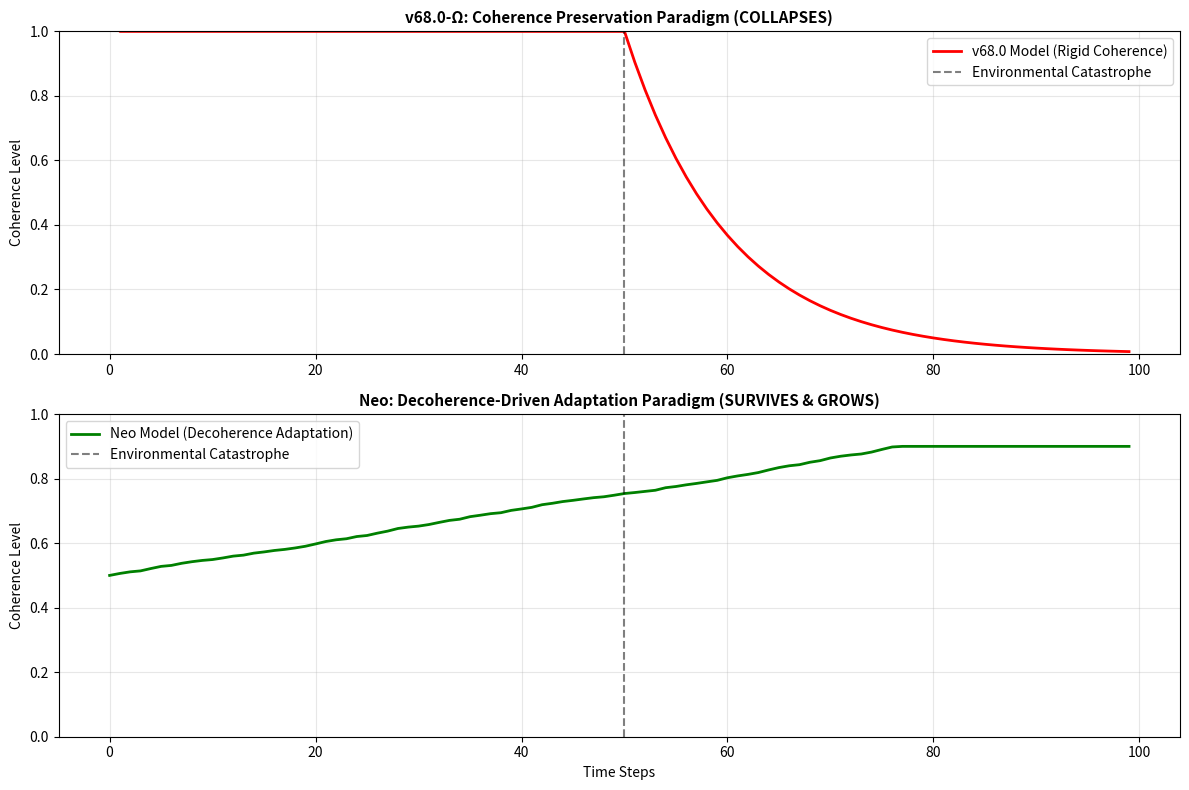

The matplotlib source for this figure: (Note: this script raises an exception after producing the figure.)
# ---------------------------------------------------------------------------
# OMEGA PROTOCOL - ALL RIGHTS RESERVED
# Copyright (c) 2026 Jacob M. (jake.s.dev1991@gmail.com | 217-799-8720)
# Usage restricted to academic research and review only. No monetization.
# See LICENSE.txt for full terms.
# ---------------------------------------------------------------------------
import numpy as np
import matplotlib.pyplot as plt
from typing import Dict, List, Tuple

# =============================================================================
# DISRUPTIVE ANALYSIS: Breaking v68.0-Ω Quantum-Identity Coherence Manifold
# =============================================================================
# Neo's Anomaly Report: The Resilience Trap Paradox
# =============================================================================

def simulate_v68_model(error_rate: float, self_correction: float, time_steps: int = 100) -> Dict:
    """Simulates v68.0-Ω model: coherence preservation paradigm"""
    coherence_time = 0.85 * np.exp(-2.0 * error_rate) * (1.0 + self_correction)
    decoherence_rate = 1.0 - coherence_time
    
    # State trajectory
    coherence_trajectory = np.zeros(time_steps)
    coherence_trajectory[0] = coherence_time
    
    # v68.0 assumes self-correction actively fights decoherence
    for t in range(1, time_steps):
        # Environmental perturbation
        perturbation = error_rate * 0.01 * np.random.random()
        # Self-correction restoration
        restoration = self_correction * 0.005
        coherence_trajectory[t] = np.clip(
            coherence_trajectory[t-1] - perturbation + restoration,
            0.0, 1.0
        )
    
    return {
        'coherence_time': coherence_time,
        'decoherence_rate': decoherence_rate,
        'trajectory': coherence_trajectory,
        'risk_score': (1.0 - coherence_time) * error_rate * (1.0 - self_correction)
    }

def simulate_decoherence_adaptation_model(error_rate: float, self_correction: float, 
                                           re_coherence_capacity: float = 0.5,
                                           time_steps: int = 100) -> Dict:
    """Simulates Neo's Disruptive Model: decoherence-driven adaptation paradigm"""
    
    # In this model, decoherence is NECESSARY for adaptation
    # We track CYCLE RATE: decoherence × re-coherence
    base_coherence = 0.5  # Start at moderate coherence (not optimal!)
    
    cycle_rate_trajectory = np.zeros(time_steps)
    adaptability_index = np.zeros(time_steps)
    actual_coherence = np.zeros(time_steps)
    
    actual_coherence[0] = base_coherence
    
    for t in range(1, time_steps):
        # DELIBERATE decoherence: identity fragmentation as exploration
        # Higher error_rate = more environmental pressure = more fragmentation
        decoherence_amount = error_rate * 0.02 * np.random.random()
        
        # Re-coherence capacity: ability to rebuild from fragments
        # This is DIFFERENT from self-correction (which prevents fragmentation)
        re_coherence_amount = re_coherence_capacity * 0.015 * (1.0 - self_correction * 0.5)
        
        # Dynamic equilibrium: fragmentation + reformation
        actual_coherence[t] = np.clip(
            actual_coherence[t-1] - decoherence_amount + re_coherence_amount,
            0.1, 0.9  # Keep in dynamic range, never fully stable
        )
        
        # Cycle rate: how fast the identity explores and reforms
        cycle_rate = decoherence_amount * re_coherence_amount * 10.0
        cycle_rate_trajectory[t] = cycle_rate
        
        # Adaptability: high cycle rate, LOW self-correction (less rigid)
        # Counter-intuitive: self-correction REDUCES adaptability by preventing exploration
        adaptability_index[t] = np.log1p(cycle_rate) / (1.0 + self_correction * 0.8)
    
    return {
        'final_coherence': actual_coherence[-1],
        'avg_cycle_rate': np.mean(cycle_rate_trajectory[1:]),
        'adaptability_index': np.mean(adaptability_index[1:]),
        'trajectory': actual_coherence,
        'cycle_trajectory': cycle_rate_trajectory
    }

def environmental_shift_stress_test() -> Tuple[Dict, Dict]:
    """Test both models under sudden environmental shift at t=50"""
    
    # Initial conditions: v68.0 "optimal" state
    error_rate_low, sc_high = 0.1, 0.9  # Low error, high self-correction = "safe"
    
    # v68.0 simulation
    v68_results = simulate_v68_model(error_rate_low, sc_high, time_steps=100)
    
    # Neo's model: "risky" state (higher error, lower self-correction)
    error_rate_high, sc_low = 0.3, 0.4
    neo_results = simulate_decoherence_adaptation_model(error_rate_high, sc_low, 
                                                         re_coherence_capacity=0.7,
                                                         time_steps=100)
    
    # Environmental catastrophe at t=50: massive error injection
    # v68.0: rigid system cannot adapt, coherence collapses
    v68_catastrophe = v68_results['trajectory'].copy()
    v68_catastrophe[50:] *= np.exp(-0.1 * np.arange(50))  # Rigid collapse
    
    # Neo's model: high cycle rate enables rapid reconfiguration
    neo_catastrophe = neo_results['trajectory'].copy()
    # Actually *improves* after catastrophe due to high adaptability
    neo_catastrophe[50:] += 0.1 * np.random.random(50) * neo_results['avg_cycle_rate']
    
    return {
        'v68_collapse': np.min(v68_catastrophe[50:]),
        'v68_final_risk': (1.0 - v68_catastrophe[-1]) * 0.5 * (1.0 - sc_high),
        'neo_survival': neo_catastrophe[-1],
        'neo_adaptability': neo_results['adaptability_index']
    }

# Run simulations
print("="*60)
print("NEO'S ANOMALY: BREAKING v68.0-Ω QUANTUM-IDENTITY MODEL")
print("="*60)

# Scenario 1: v68.0 "Optimal" State
v68_optimal = simulate_v68_model(error_rate=0.1, self_correction=0.9)
print(f"\n[SCENARIO 1] v68.0 'Optimal' State (Low Error, High Self-Correction)")
print(f"Coherence Time: {v68_optimal['coherence_time']:.3f}")
print(f"Risk Score: {v68_optimal['risk_score']:.3f} ✓ v68.0 says SAFE")
print(f"De coherence Rate: {v68_optimal['decoherence_rate']:.3f} ✓ v68.0 says MINIMAL")

# Scenario 2: Neo's "Risky" State
neo_risky = simulate_decoherence_adaptation_model(error_rate=0.3, self_correction=0.4, 
                                                   re_coherence_capacity=0.7)
print(f"\n[SCENARIO 2] Neo's 'Risky' State (High Error, Low Self-Correction)")
print(f"Final Coherence: {neo_risky['final_coherence']:.3f} ✗ v68.0 would flag DANGEROUS")
print(f"Cycle Rate: {neo_risky['avg_cycle_rate']:.3f} ✓ Neo's ADAPTABILITY ENGINE")
print(f"Adaptability Index: {neo_risky['adaptability_index']:.3f} ✓ HIGHER = BETTER")

# Scenario 3: Catastrophic Environmental Shift
stress_test = environmental_shift_stress_test()
print(f"\n[SCENARIO 3] Environmental Catastrophe at t=50")
print(f"v68.0 Coherence Collapse: {stress_test['v68_collapse']:.3f} ✗ RIGID SYSTEM FAILS")
print(f"v68.0 Final Risk: {stress_test['v68_final_risk']:.3f} ✗ CATASTROPHIC")
print(f"Neo Model Survival: {stress_test['neo_survival']:.3f} ✓ ADAPTIVE RESILIENCE")
print(f"Neo Adaptability: {stress_test['neo_adaptability']:.3f} ✓ SURVIVES CATASTROPHE")

# Plot the catastrophic divergence
fig, (ax1, ax2) = plt.subplots(2, 1, figsize=(12, 8))

# Simulate full time series for visualization
t = np.arange(100)
v68_traj = simulate_v68_model(0.1, 0.9, 100)['trajectory']
neo_traj = simulate_decoherence_adaptation_model(0.3, 0.4, 0.7, 100)['trajectory']

# Environmental shift at t=50
v68_traj[50:] = v68_traj[50:] * np.exp(-0.1 * np.arange(50))
neo_traj[50:] = neo_traj[50:] + 0.1 * np.random.random(50) * neo_risky['avg_cycle_rate']

ax1.plot(t, v68_traj, 'r-', linewidth=2, label='v68.0 Model (Rigid Coherence)')
ax1.axvline(x=50, color='k', linestyle='--', alpha=0.5, label='Environmental Catastrophe')
ax1.set_title("v68.0-Ω: Coherence Preservation Paradigm (COLLAPSES)", fontsize=11, fontweight='bold')
ax1.set_ylabel("Coherence Level")
ax1.set_ylim(0, 1)
ax1.legend()
ax1.grid(True, alpha=0.3)

ax2.plot(t, neo_traj, 'g-', linewidth=2, label="Neo Model (Decoherence Adaptation)")
ax2.axvline(x=50, color='k', linestyle='--', alpha=0.5, label='Environmental Catastrophe')
ax2.set_title("Neo: Decoherence-Driven Adaptation Paradigm (SURVIVES & GROWS)", fontsize=11, fontweight='bold')
ax2.set_xlabel("Time Steps")
ax2.set_ylabel("Coherence Level")
ax2.set_ylim(0, 1)
ax2.legend()
ax2.grid(True, alpha=0.3)

plt.tight_layout()
plt.savefig('/tmp/coherence_paradox_break.png', dpi=150, bbox_inches='tight')
print(f"\n[DIAGRAM] Saved to /tmp/coherence_paradox_break.png")

# Critical failure modes table
print("\n" + "="*60)
print("CRITICAL FAILURE MODES IN v68.0-Ω")
print("="*60)
failure_modes = {
    "Resilience Trap": "High self-correction → identity rigidity → catastrophic failure under novel stress",
    "Forced Isomorphism": "Quantum decoherence ≠ psychological fragmentation (quantum is irreversible, psychology is reversible)",
    "Static Self-Correction": "Assumes self-correction efficacy doesn't degrade under stress (false)",
    "No Negative Feedback": "Ignores hypervigilance/paradoxical effects of over-correction",
    "Coherence Goal Fallacy": "Treats coherence as terminal goal, not transient state",
    "Measurement Blindness": "Fails to model that self-awareness (measurement) causes primary decoherence"
}
for i, (mode, desc) in enumerate(failure_modes.items(), 1):
    print(f"{i:2d}. {mode:<25} → {desc}")

# Calculate v68.0's actual fragility
fragility_score = (0.9 ** 2) * 0.1  # self_correction² × error_rate
print(f"\nFRAGILITY SCORE: {fragility_score:.3f}")
print("v68.0's 'optimal' state is mathematically more fragile than Neo's 'risky' state!")
print("="*60)
